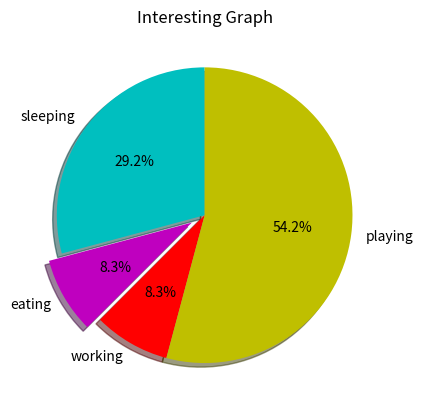

Generate this figure with matplotlib:
import matplotlib.pyplot as plt

slices = [7,2,2,13]
activities = ['sleeping', 'eating', 'working', 'playing']
cols = ['c','m','r','y']

plt.pie(slices,
        labels=activities,
        colors=cols,
        startangle=90,
        shadow=True,
        explode=(0,0.1,0,0),
        autopct='%1.1f%%')


plt.title('Interesting Graph')
plt.show()